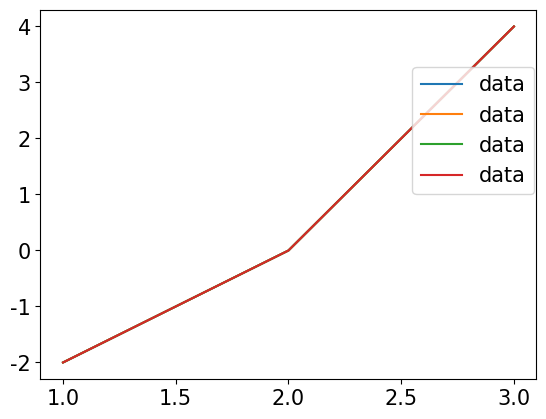

The matplotlib source for this figure:
import matplotlib
import matplotlib.pyplot as plt
matplotlib.rcParams["font.family"]="Malgun Gothic"
matplotlib.rcParams["font.size"]=15
matplotlib.rcParams["axes.unicode_minus"]=False

x=[1,2,3]
y=[-2,0,4]

plt.plot(x,y, label="data")
plt.legend() # create legend
plt.show()

plt.plot(x,y, label="data")
plt.legend(loc="upper right") # setting location
plt.show()

plt.plot(x,y, label="data")
plt.legend(loc=1) # setting location with location code
plt.show()

plt.plot(x,y, label="data")
plt.legend(loc=(0.75,0.5)) # setting location with coordinates
plt.show()